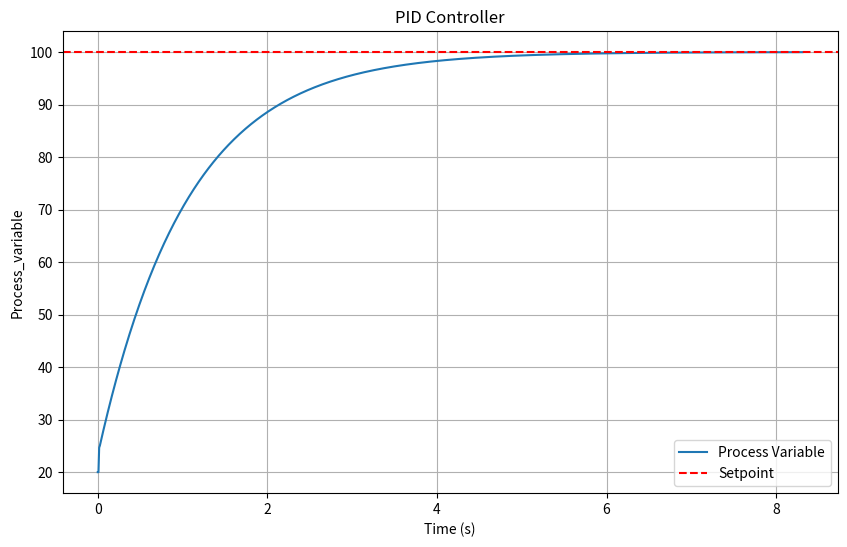

The matplotlib source for this figure:
import time
import matplotlib.pyplot as plt
import numpy as np

class PIDControler():
    def __init__(self,setpoint,Kp,Ki,Kd,margin=20.0,pv=0) -> None:
        self.Kp = Kp
        self.Ki = Ki
        self.Kd = Kd
        self.setpoint = setpoint # set point,aka goal
        self.margin = margin

        self.previous_error = 0
        self.integral = 0
        self.last_calc = time.time()
        self.past_variables = [pv]
        self.times = [0.0]
        self.dt = 0.0

    def compute(self,pv) :
        self.past_variables.append(pv)
        self.dt = time.time()-self.last_calc
        self.dt = min(max(self.dt, 1/120), 1/30) 
        self.times.append(self.times[-1]+self.dt)

        error = self.setpoint-pv
        P_out = error*self.Kp;
        self.integral += error*self.dt
        I_out =self.Ki * self.integral
        derivative = (error - self.previous_error) / self.dt
        D_out = self.Kd * derivative

        output = P_out+I_out+D_out
        self.previous_error = error
        self.last_calc = time.time()
        return output

    def reached_setpoint(self,pv):
        if pv == self.setpoint:
            return True
        return pv < self.setpoint + self.margin and pv > self.setpoint - self.margin

    def reset(self):
        self.previous_error =0
        self.integral = 0
        self.times = [0.0]
        self.dt = 0.0
        self.last_calc = time.time()
        self.past_variables = [0]

    def plot(self):
        plt.figure(figsize=(10, 6))
        plt.plot(self.times, self.past_variables, label='Process Variable')
        plt.axhline(y=self.setpoint, color='r', linestyle='--', label='Setpoint')
        plt.xlabel('Time (s)')
        plt.ylabel('Process_variable')
        plt.title('PID Controller')
        plt.legend()
        plt.grid()
        plt.show()


class OpenLoop():
    def __init__(self,sv,pv,delta) -> None:
        self.delta = delta
        self.pv = pv
        self.sv = sv
    def set_pv(self,pv):
        self.pv = pv
        if self.pv > self.sv:
            self.delta = self.delta*-1

    def calculate(self):
        if self.pv == self.sv:
            self.delta = 0
        self.pv += self.delta
        return self.delta

def test_pid_temp():
    # Initialize PID controller
    setpoint = 100  # Desired temperature
    pid = PIDControler(Kp=1.0, Ki=0.1, Kd=0.05, setpoint=setpoint,margin=0.01,pv=20)
    # Simulation parameters
    process_variable = 20  # Initial temperature

    # Simulate the process
    while not pid.reached_setpoint(process_variable):
        print(process_variable)
        # PID control output
        control_output = pid.compute(process_variable)

        # Simulate process dynamics (heating rate proportional to control output)
        process_variable += control_output * pid.dt - 0.1 * (process_variable - 20) * pid.dt  # Heat loss

        # Store the process variable
    # Plot results
    print("Len Temps:",len(pid.past_variables))
    print("Len Time:",len(pid.times))
    pid.plot()





if __name__ == "__main__":
    test_pid_temp()
